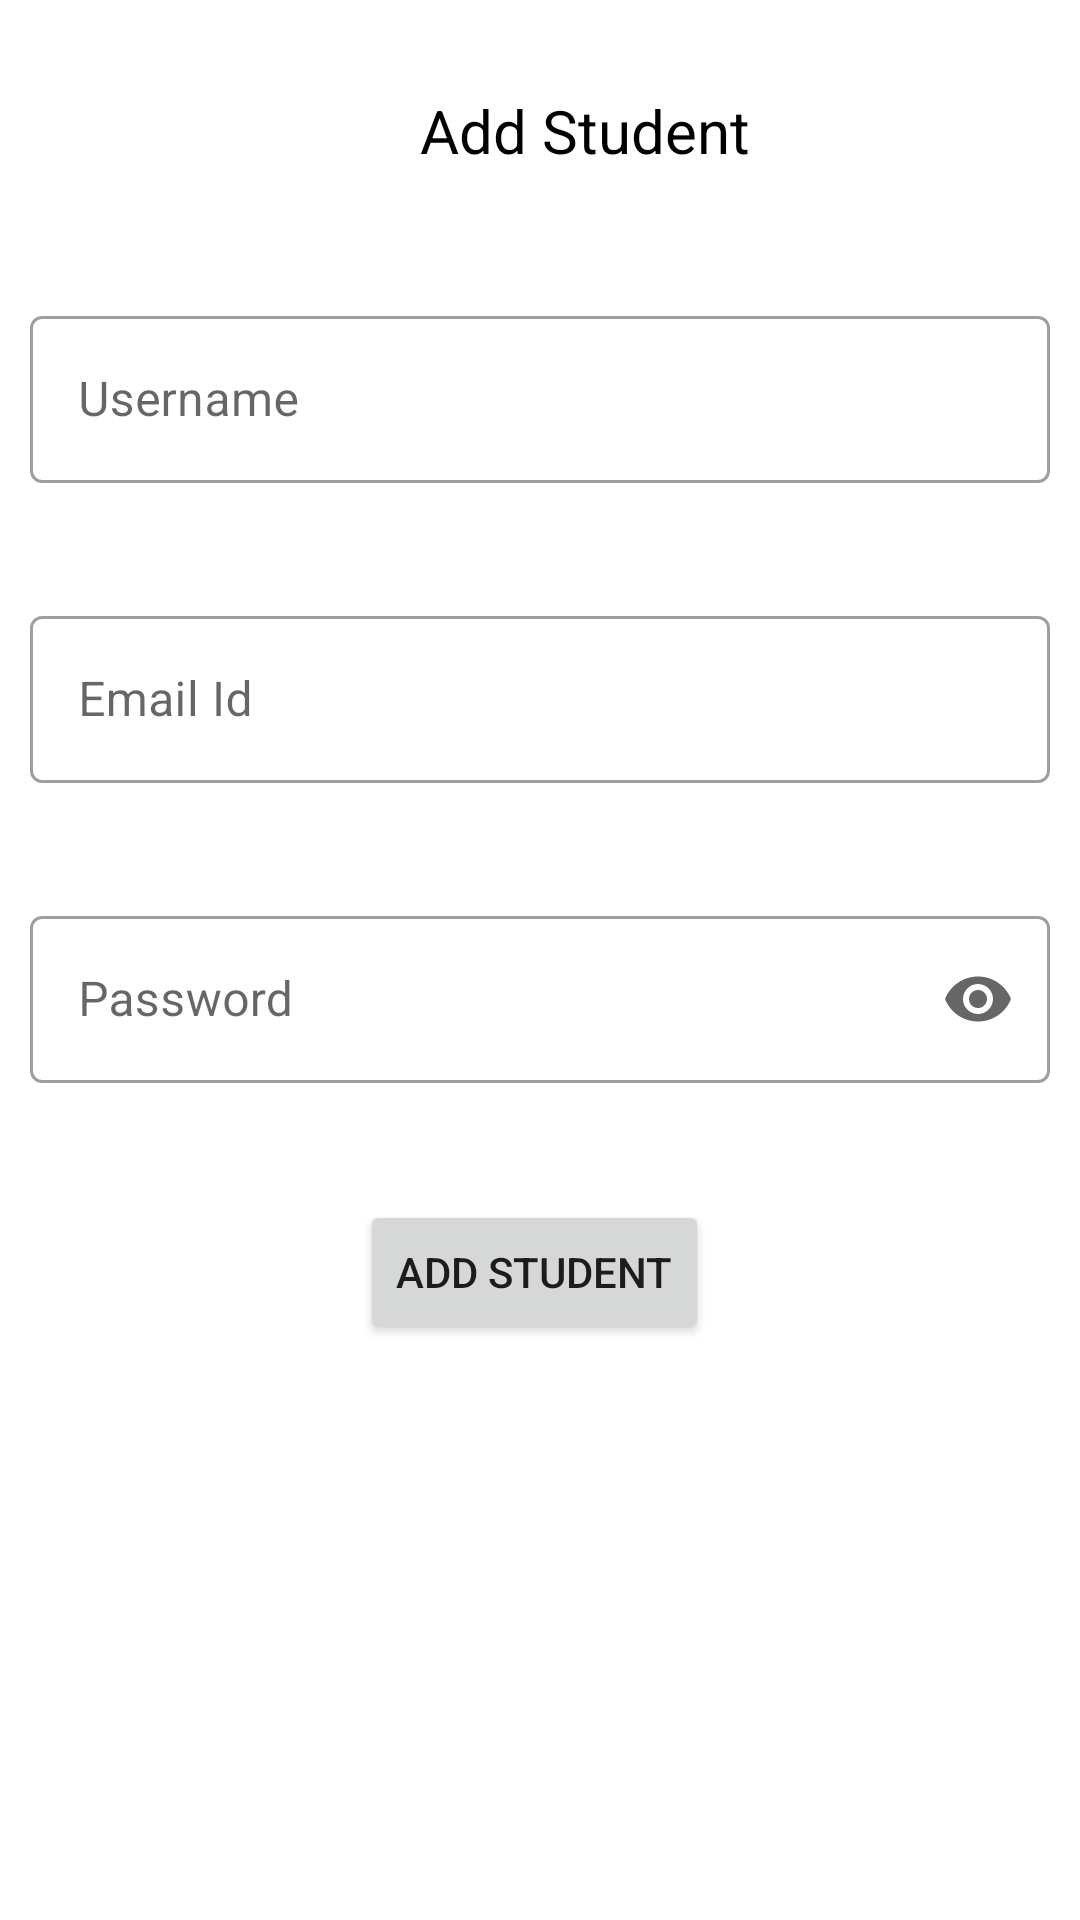

Layout XML and referenced resources for this Android screen:
<!-- AndroidManifest.xml: application theme Theme.PermitMe -->
<!-- res/layout/fragment_student__add.xml -->
<?xml version="1.0" encoding="utf-8"?>
<FrameLayout xmlns:android="http://schemas.android.com/apk/res/android"
    xmlns:tools="http://schemas.android.com/tools"
    android:id="@+id/student_add"
    android:layout_width="match_parent"
    android:layout_height="match_parent"
    xmlns:app="http://schemas.android.com/apk/res-auto"
    android:orientation="vertical"
    tools:context=".Fragment.Student_Add">

    <TextView
        android:layout_width="wrap_content"
        android:layout_height="wrap_content"
        android:text="Add Student"
        android:layout_marginTop="30dp"
        android:textColor="@color/black"
        android:textSize="20dp"
        android:layout_marginLeft="140dp"/>
    <com.google.android.material.textfield.TextInputLayout
        android:id="@+id/username_student"
        android:layout_marginTop="100dp"
        android:layout_width="match_parent"
        android:layout_height="wrap_content"
        style="@style/Widget.MaterialComponents.TextInputLayout.OutlinedBox"
        android:layout_marginLeft="10dp"
        android:layout_marginRight="10dp"
        android:hint="Username">

        <com.google.android.material.textfield.TextInputEditText
            android:layout_width="match_parent"
            android:layout_height="wrap_content"
            />

    </com.google.android.material.textfield.TextInputLayout>
    <com.google.android.material.textfield.TextInputLayout
        android:id="@+id/email_student"
        android:layout_marginTop="200dp"
        android:layout_width="match_parent"
        android:layout_height="wrap_content"
        android:layout_marginLeft="10dp"
        android:layout_marginRight="10dp"
        style="@style/Widget.MaterialComponents.TextInputLayout.OutlinedBox"


        android:hint="Email Id">

        <com.google.android.material.textfield.TextInputEditText
            android:layout_width="match_parent"
            android:layout_height="wrap_content"
            android:inputType="textEmailAddress"
            />
    </com.google.android.material.textfield.TextInputLayout>
    <com.google.android.material.textfield.TextInputLayout
        android:id="@+id/pass_student"
        android:layout_marginTop="300dp"
        android:layout_marginLeft="10dp"
        android:layout_marginRight="10dp"
        android:layout_width="match_parent"
        app:endIconMode="password_toggle"
        android:layout_height="wrap_content"
        style="@style/Widget.MaterialComponents.TextInputLayout.OutlinedBox"
        android:hint="Password">
        <com.google.android.material.textfield.TextInputEditText
            android:layout_width="match_parent"
            android:layout_height="wrap_content"
            android:inputType="textPassword"
            />
    </com.google.android.material.textfield.TextInputLayout>

    <Button
        android:layout_marginTop="400dp"
        android:id="@+id/create_student"
        android:layout_width="wrap_content"
        android:layout_height="wrap_content"
        android:layout_marginLeft="120dp"
        android:text="Add Student"
        app:layout_constraintBottom_toBottomOf="parent" />

</FrameLayout>
<!-- resources referenced by this layout -->
<resources>
  <color name="black">#FF000000</color>
  <style name="Theme.PermitMe" parent="Theme.MaterialComponents.DayNight.DarkActionBar">
          
          <item name="colorPrimary">@color/purple_500</item>
          <item name="colorPrimaryVariant">@color/purple_700</item>
          <item name="colorOnPrimary">@color/white</item>
          
          <item name="colorSecondary">@color/teal_200</item>
          <item name="colorSecondaryVariant">@color/teal_700</item>
          <item name="colorOnSecondary">@color/black</item>
          
          <item name="android:statusBarColor" tools:targetApi="l">?attr/colorPrimaryVariant</item>
          
      </style>
  <color name="purple_500">#6a7abc</color>
  <color name="purple_700">#3a4e8c</color>
  <color name="white">#FFFFFFFF</color>
  <color name="teal_200">#8da5ef</color>
  <color name="teal_700">#5b76bc</color>
</resources>
